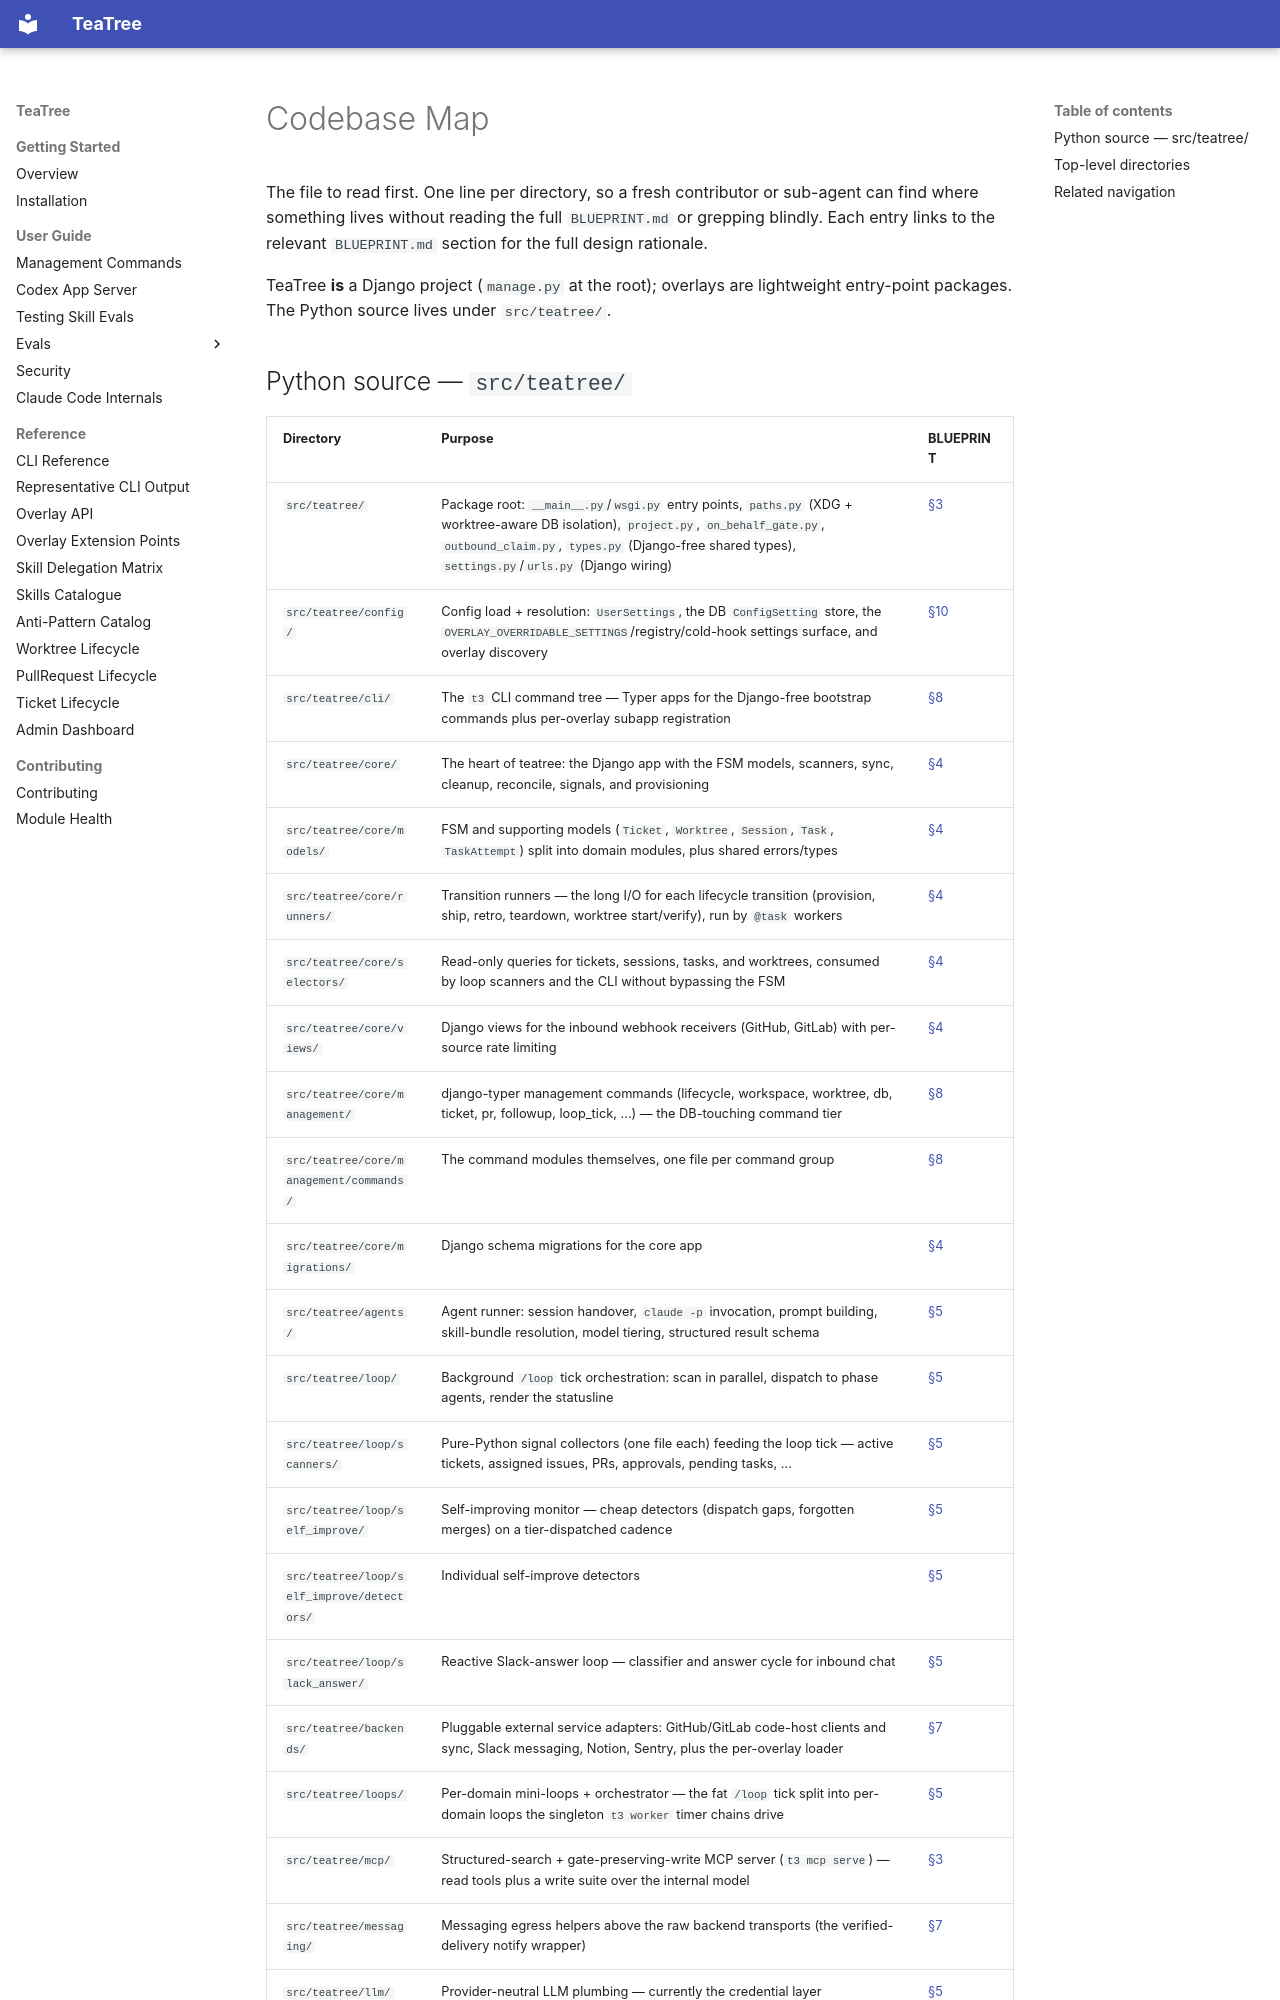

repository: souliane/teatree · page: MAP/index.html · generator: mkdocs

# Codebase Map

The file to read first. One line per directory, so a fresh contributor or
sub-agent can find where something lives without reading the full
`BLUEPRINT.md` or grepping blindly. Each entry links to the relevant
`BLUEPRINT.md` section for the full design rationale.

TeaTree **is** a Django project (`manage.py` at the root); overlays are
lightweight entry-point packages. The Python source lives under
`src/teatree/`.
